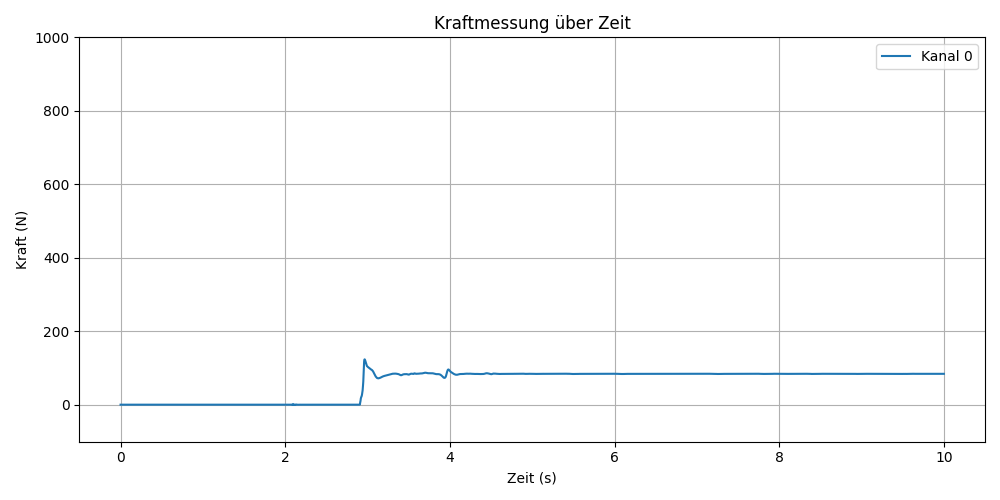

The file beside this chart, header and first rows:
time, channel_0
0.000, 32793
0.001, 32793
0.002, 32792
0.003, 32791
0.004, 32791
0.005, 32791
0.006, 32792
0.007, 32793
0.008, 32792
0.009, 32789
0.010, 32790
0.011, 32790
0.012, 32792
0.013, 32793
0.014, 32792
0.015, 32792
0.016, 32792
0.017, 32792
0.018, 32792
0.019, 32791
0.020, 32792
0.021, 32792
0.022, 32793
0.023, 32792
0.024, 32792
0.025, 32791
0.026, 32792
0.027, 32792
0.028, 32792
0.029, 32793
0.030, 32792
0.031, 32793
0.032, 32793
0.033, 32792
0.034, 32793
0.035, 32792
0.036, 32792
0.037, 32794
0.038, 32793
0.039, 32791
0.040, 32792
0.041, 32793
0.042, 32792
0.043, 32793
0.044, 32792
0.045, 32790
0.046, 32792
0.047, 32791
0.048, 32792
0.049, 32789
0.050, 32793
0.051, 32792
0.052, 32792
0.053, 32790
0.054, 32792
0.055, 32792
0.056, 32792
0.057, 32793
0.058, 32791
0.059, 32792
... 9,940 more rows
